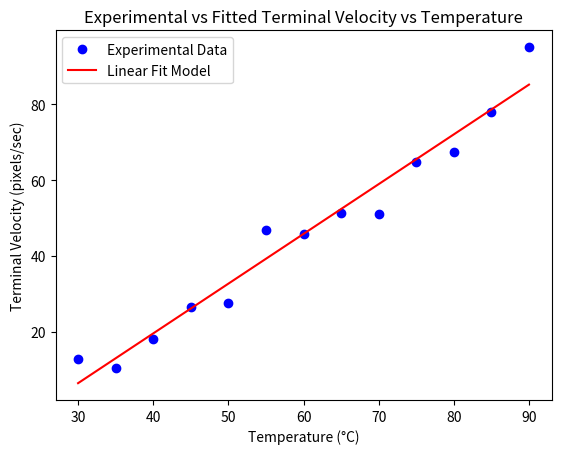

Write the Python code that produced this figure.
import numpy as np
import matplotlib.pyplot as plt
from scipy.optimize import curve_fit

a=0.75
b=0
# Experimental data: Temperature in Celsius and Terminal velocity in pixels per second
temperature_celsius = np.array([90, 85, 80, 75, 70, 65, 60, 55, 50, 45, 40, 35, 30])
#terminal_velocity_pixels = np.array([a * 129.14 - b, 77.87, a * 94.32 -b, 64.67, a * 91 -b, 51.267, a * 70.587 -b, 46.87, 41.943, 26.5, a * 32.921 -b, 10.625, 12.756])
#day 2
terminal_velocity_pixels = np.array([95, 77.87, 67.45, 64.67, 51.0, 51.267, 45.9, 46.87, 27.7, 26.5, 18.11, 10.625, 12.756])
# Convert temperatures to Kelvin
temperature_kelvin = temperature_celsius + 273.15

# Linear fit model: v(T) = m*T + b
def linear_temp_relation(T, m, b):
    return m * T + b

# Fit the experimental data to a linear model
popt, _ = curve_fit(linear_temp_relation, temperature_kelvin, terminal_velocity_pixels)

# Extract the fitted parameters
m_fitted, b_fitted = popt

# Calculate the fitted terminal velocities at each temperature
fitted_terminal_velocities = linear_temp_relation(temperature_kelvin, m_fitted, b_fitted)

# Plot the experimental data and the fitted line
plt.plot(temperature_celsius, terminal_velocity_pixels, 'o', label='Experimental Data', color='blue')
plt.plot(temperature_celsius, fitted_terminal_velocities, label='Linear Fit Model', color='red')
plt.xlabel('Temperature (°C)')
plt.ylabel('Terminal Velocity (pixels/sec)')
plt.title('Experimental vs Fitted Terminal Velocity vs Temperature')
plt.legend()
plt.show()

# Display the fitted parameters
m_fitted, b_fitted
